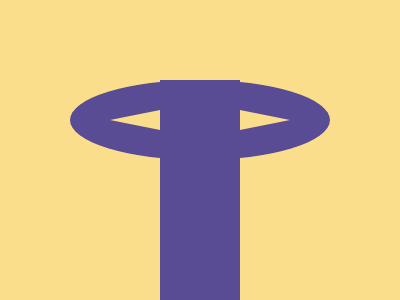

Write the HTML and CSS that draws this image.

<!-- file: pipe-wheel.html -->
<div post></div>
<div oval></div>
<div tri1></div>
<div tri2></div>

<link rel="stylesheet" href="style.css">

/* file: style.css */
[oval] {
  width: 260px;
  height: 80px;
  background: #594C94;
  position: absolute;
  margin: auto;
  top: -60; left: 0; bottom: 0; right: 0;
  border-radius: 50%;
}
[tri1] {
  width: 0; height: 0;
  border-left: 10px solid transparent;
  border-right: 10px solid transparent;
  border-bottom: 50px solid #FADE8B;
  position: absolute;
  margin: auto;
  top: -60; left: -130; bottom: 0; right: 0;
  transform: rotate(-90deg);
}
[tri2] {
  width: 0; height: 0;
  border-left: 10px solid transparent;
  border-right: 10px solid transparent;
  border-bottom: 50px solid #FADE8B;
  position: absolute;
  margin: auto;
  top: -60; left: 130; bottom: 0; right: 0;
  transform: rotate(90deg);
}
[post] {
  width: 80px; height: 220px;
  background: #594C94;
  position: absolute;
  margin: auto;
  top: 80; left: 0; bottom: 0; right: 0;
  box-shadow: 0 0 0 160px #FADE8B;
}